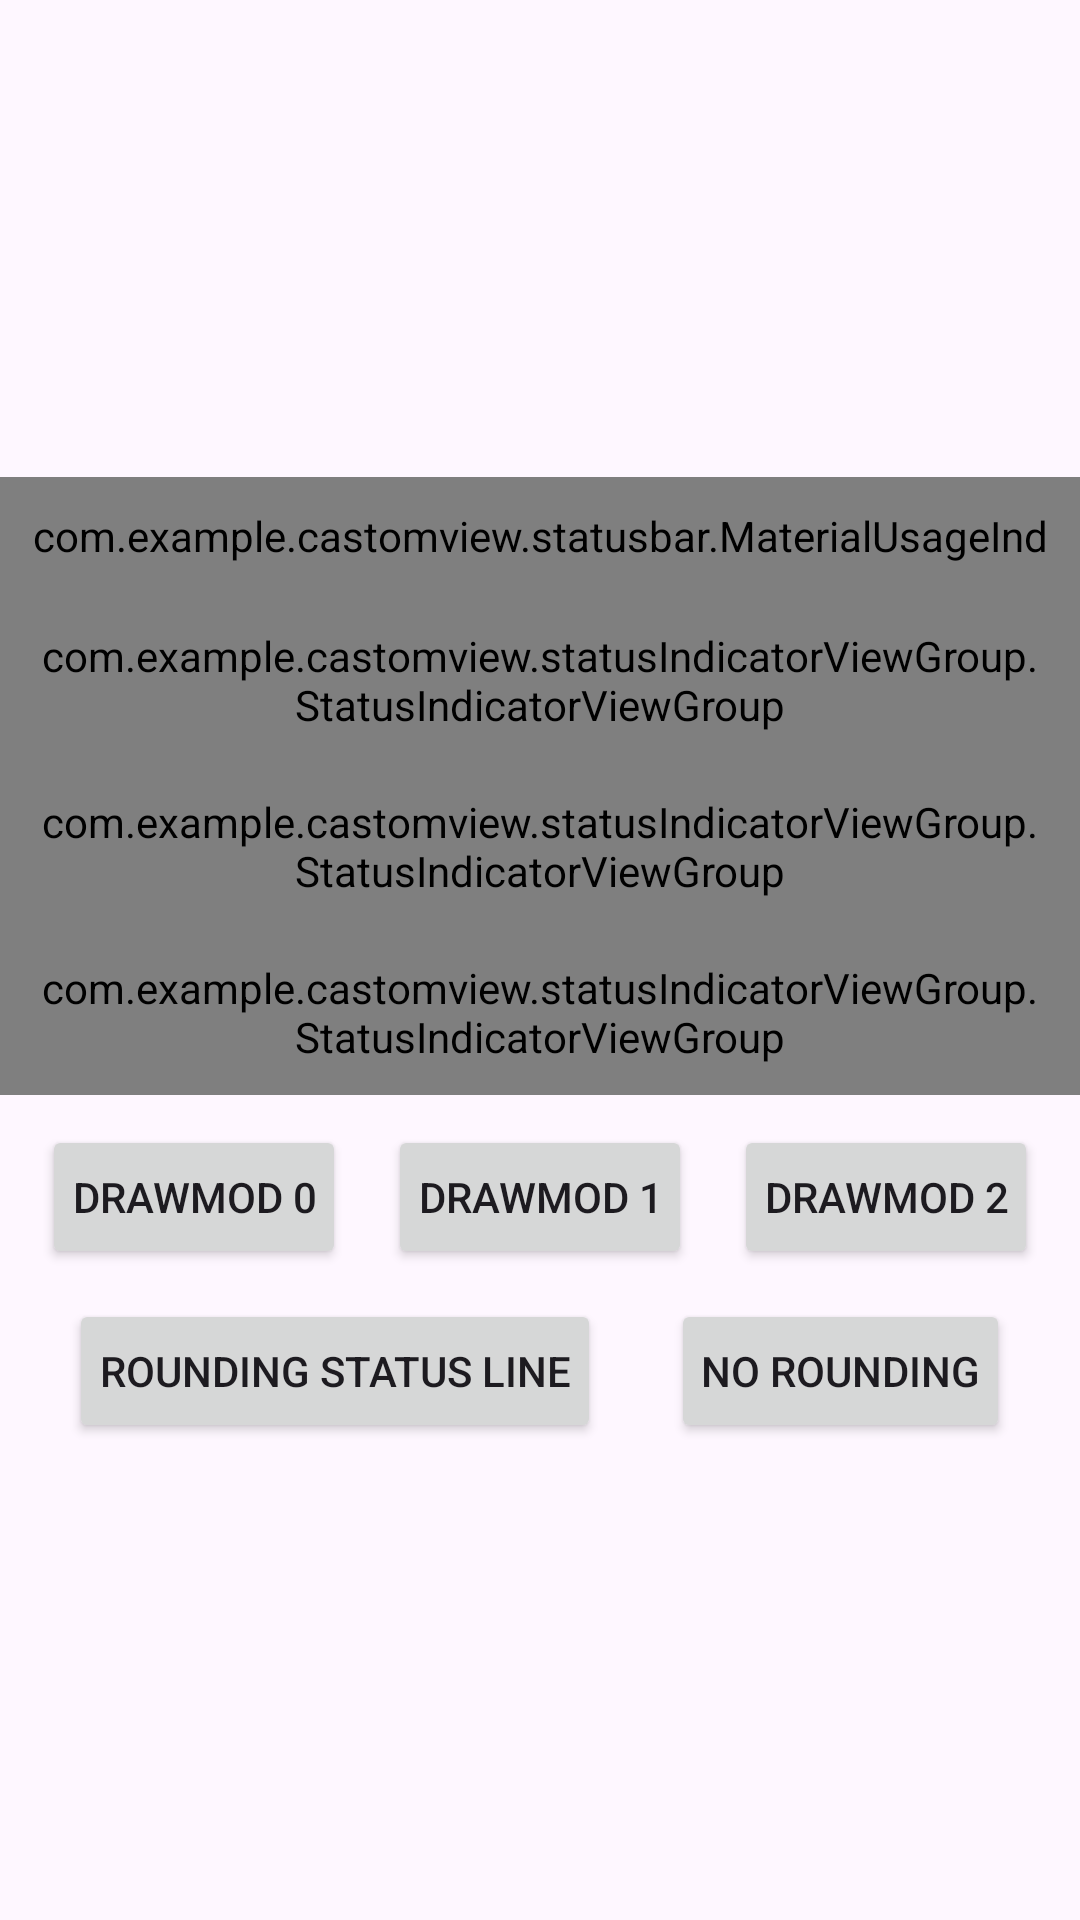

Reconstruct the res/layout file that produces this screen, plus the resources it refers to.
<!-- AndroidManifest.xml: application theme Theme.CastomView -->
<!-- res/layout/activity_main.xml -->
<?xml version="1.0" encoding="utf-8"?>
<LinearLayout xmlns:android="http://schemas.android.com/apk/res/android"
    xmlns:app="http://schemas.android.com/apk/res-auto"
    xmlns:tools="http://schemas.android.com/tools"
    android:layout_width="match_parent"
    android:layout_height="match_parent"
    android:gravity="center"
    android:orientation="vertical"
    tools:context=".MainActivity">

    <com.example.castomview.statusbar.MaterialUsageIndicator
        android:id="@+id/statusBar"
        android:layout_width="match_parent"
        android:layout_height="40dp"
        android:padding="10dp"
        app:statusBar_animationTime="3000"
        app:statusBar_colorBackground="@color/statusBarBackground"
        app:statusBar_drawMode="0"
        app:statusBar_gapBetween="7dp"
        app:statusBar_isRoundingStatusLine="false"
        app:statusBar_myRounding="10dp" />

    <com.example.castomview.statusIndicatorViewGroup.StatusIndicatorViewGroup
        android:id="@+id/firstStatus0"
        android:layout_width="match_parent"
        android:layout_height="wrap_content"
        android:gravity="center_vertical"
        android:padding="10dp"
        app:statusIndicatorViewGroup_countColor="@color/statusCount"
        app:statusIndicatorViewGroup_indicatorColor="@color/indicatorStatusOk"
        app:statusIndicatorViewGroup_indicatorSize="20dp"
        app:statusIndicatorViewGroup_statusText="@string/statusOk"
        app:statusIndicatorViewGroup_statusTextColor="@color/statusText"
        app:statusIndicatorViewGroup_textSizeCount="8sp"
        app:statusIndicatorViewGroup_textSizeStatus="8sp"
        app:statusIndicatorViewGroup_textSizeTotalCount="7sp"
        app:statusIndicatorViewGroup_totalCountColor="@color/statusTotalCount" />

    <com.example.castomview.statusIndicatorViewGroup.StatusIndicatorViewGroup
        android:id="@+id/firstStatus1"
        android:layout_width="match_parent"
        android:layout_height="wrap_content"
        android:gravity="center_vertical"
        android:padding="10dp"
        app:statusIndicatorViewGroup_countColor="@color/statusCount"
        app:statusIndicatorViewGroup_indicatorColor="@color/indicatorStatusNorm"
        app:statusIndicatorViewGroup_indicatorSize="20dp"
        app:statusIndicatorViewGroup_statusText="@string/statusNorm"
        app:statusIndicatorViewGroup_statusTextColor="@color/statusText"
        app:statusIndicatorViewGroup_textSizeCount="8sp"
        app:statusIndicatorViewGroup_textSizeStatus="8sp"
        app:statusIndicatorViewGroup_textSizeTotalCount="7sp"
        app:statusIndicatorViewGroup_totalCountColor="@color/statusTotalCount" />

    <com.example.castomview.statusIndicatorViewGroup.StatusIndicatorViewGroup
        android:id="@+id/firstStatus2"
        android:layout_width="match_parent"
        android:layout_height="wrap_content"
        android:gravity="center_vertical"
        android:padding="10dp"
        app:statusIndicatorViewGroup_countColor="@color/statusCount"
        app:statusIndicatorViewGroup_indicatorColor="@color/indicatorStatusCrit"
        app:statusIndicatorViewGroup_indicatorSize="20dp"
        app:statusIndicatorViewGroup_statusText="@string/statusCrit"
        app:statusIndicatorViewGroup_statusTextColor="@color/statusText"
        app:statusIndicatorViewGroup_textSizeCount="8sp"
        app:statusIndicatorViewGroup_textSizeStatus="8sp"
        app:statusIndicatorViewGroup_textSizeTotalCount="7sp"
        app:statusIndicatorViewGroup_totalCountColor="@color/statusTotalCount" />

    <LinearLayout
        android:layout_width="match_parent"
        android:layout_height="wrap_content"
        android:orientation="horizontal"
        android:paddingTop="10dp">

        <View
            android:layout_width="0dp"
            android:layout_height="0dp"
            android:layout_weight="1" />

        <Button
            android:id="@+id/buttonSetDrawMod0"
            android:layout_width="wrap_content"
            android:layout_height="wrap_content"
            android:padding="10dp"
            android:text="drawMod 0" />

        <View
            android:layout_width="0dp"
            android:layout_height="0dp"
            android:layout_weight="1" />

        <Button
            android:id="@+id/buttonSetDrawMod1"
            android:layout_width="wrap_content"
            android:layout_height="wrap_content"
            android:padding="10dp"
            android:text="drawMod 1" />

        <View
            android:layout_width="0dp"
            android:layout_height="0dp"
            android:layout_weight="1" />

        <Button
            android:id="@+id/buttonSetDrawMod2"
            android:layout_width="wrap_content"
            android:layout_height="wrap_content"
            android:padding="10dp"
            android:text="drawMod 2" />

        <View
            android:layout_width="0dp"
            android:layout_height="0dp"
            android:layout_weight="1" />
    </LinearLayout>

    <LinearLayout
        android:layout_width="match_parent"
        android:layout_height="wrap_content"
        android:orientation="horizontal"
        android:paddingTop="10dp">

        <View
            android:layout_width="0dp"
            android:layout_height="0dp"
            android:layout_weight="1" />

        <Button
            android:id="@+id/buttonRoundingStatusLine"
            android:layout_width="wrap_content"
            android:layout_height="wrap_content"
            android:padding="10dp"
            android:text="rounding status line" />

        <View
            android:layout_width="0dp"
            android:layout_height="0dp"
            android:layout_weight="1" />

        <Button
            android:id="@+id/buttonNoRoundingStatusLine"
            android:layout_width="wrap_content"
            android:layout_height="wrap_content"
            android:padding="10dp"
            android:text="no rounding" />

        <View
            android:layout_width="0dp"
            android:layout_height="0dp"
            android:layout_weight="1" />

    </LinearLayout>
</LinearLayout>
<!-- resources referenced by this layout -->
<resources>
  <color name="indicatorStatusCrit">#E91E1E</color>
  <color name="indicatorStatusNorm">#FFC107</color>
  <color name="indicatorStatusOk">#00FF00</color>
  <color name="statusBarBackground">#CACACA</color>
  <color name="statusCount">#3C3C3C</color>
  <color name="statusText">#A9A9A9</color>
  <color name="statusTotalCount">#A9A9A9</color>
  <string name="statusCrit">Критический запас</string>
  <string name="statusNorm">Удовлетворительный запас</string>
  <string name="statusOk">Отличный запас</string>
  <style name="Theme.CastomView" parent="Base.Theme.CastomView" />
  <style name="Base.Theme.CastomView" parent="Theme.Material3.DayNight.NoActionBar">
          
          
      </style>
</resources>
